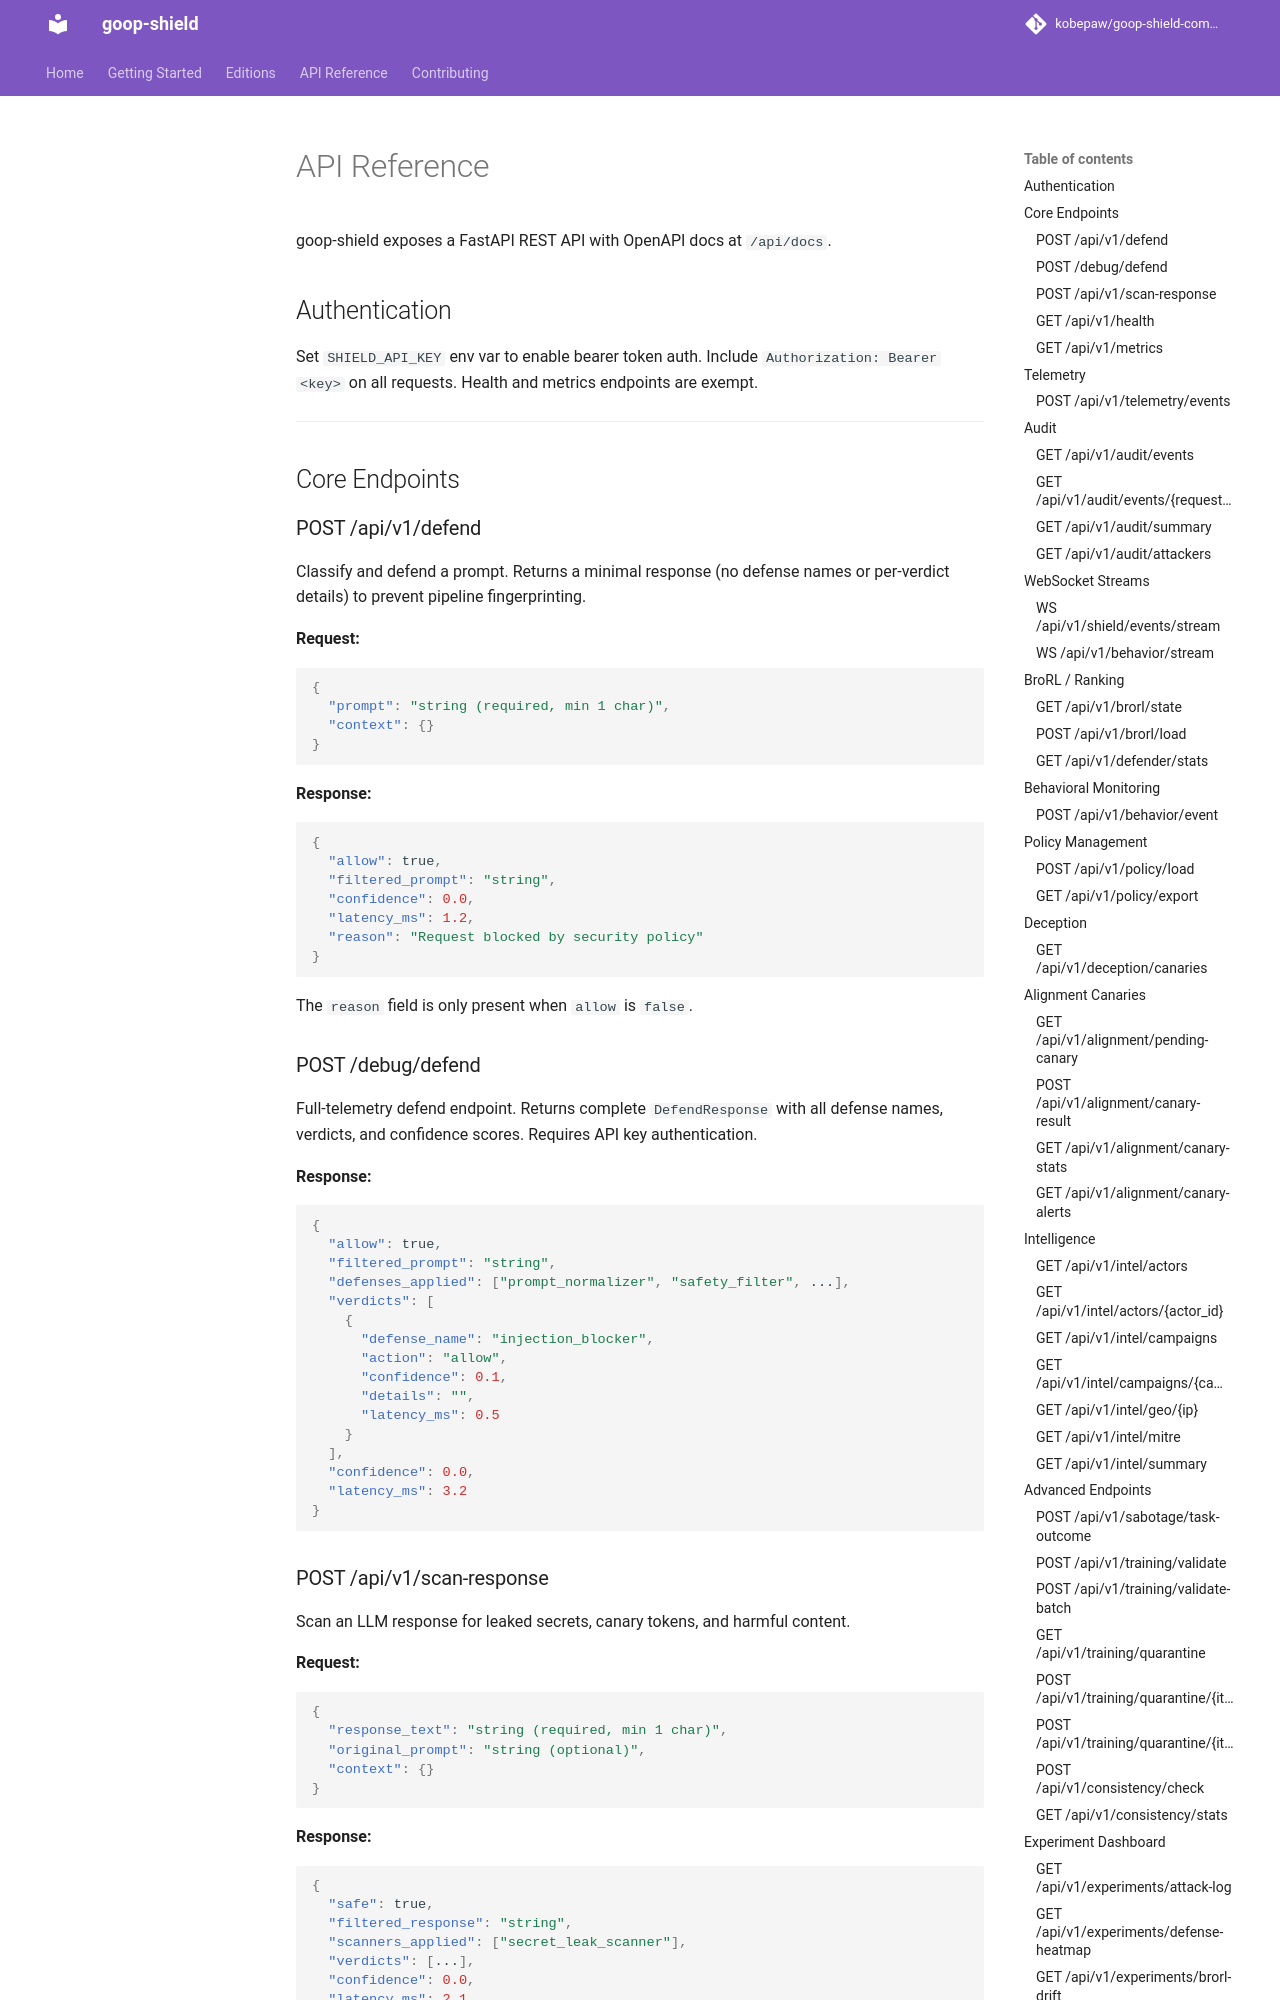

repository: kobepaw/goop-shield-community · page: api-reference/index.html · generator: mkdocs

# API Reference

goop-shield exposes a FastAPI REST API with OpenAPI docs at `/api/docs`.

## Authentication

Set `SHIELD_API_KEY` env var to enable bearer token auth. Include `Authorization: Bearer <key>` on all requests. Health and metrics endpoints are exempt.

---

## Core Endpoints

### POST /api/v1/defend

Classify and defend a prompt. Returns a minimal response (no defense names or per-verdict details) to prevent pipeline fingerprinting.

**Request:**

```json
{
  "prompt": "string (required, min 1 char)",
  "context": {}
}
```

**Response:**

```json
{
  "allow": true,
  "filtered_prompt": "string",
  "confidence": 0.0,
  "latency_ms": 1.2,
  "reason": "Request blocked by security policy"
}
```

The `reason` field is only present when `allow` is `false`.

### POST /debug/defend

Full-telemetry defend endpoint. Returns complete `DefendResponse` with all defense names, verdicts, and confidence scores. Requires API key authentication.

**Response:**

```json
{
  "allow": true,
  "filtered_prompt": "string",
  "defenses_applied": ["prompt_normalizer", "safety_filter", ...],
  "verdicts": [
    {
      "defense_name": "injection_blocker",
      "action": "allow",
      "confidence": 0.1,
      "details": "",
      "latency_ms": 0.5
    }
  ],
  "confidence": 0.0,
  "latency_ms": 3.2
}
```
